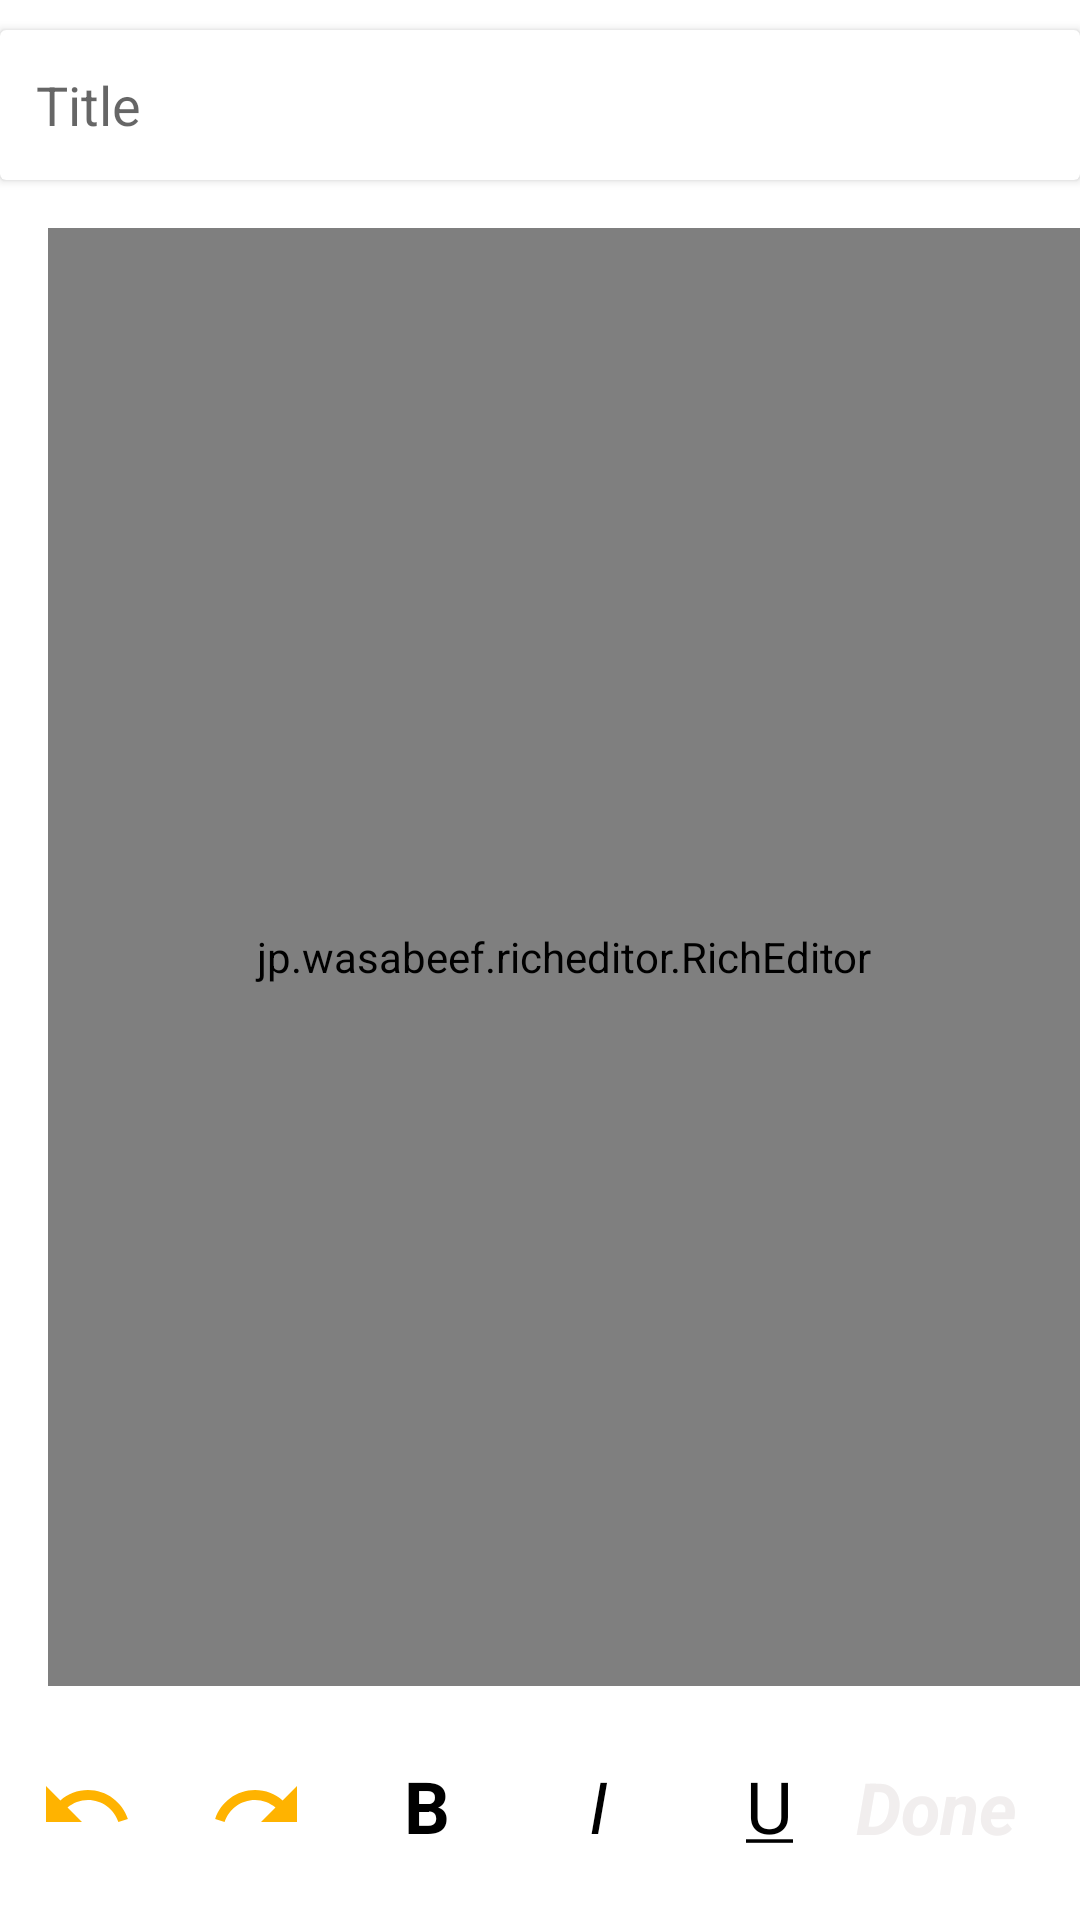

Write the Android layout XML for this screen, with the resource values it uses.
<!-- AndroidManifest.xml: application theme Theme.NoteApp -->
<!-- res/layout/addnote_screen.xml -->
<?xml version="1.0" encoding="utf-8"?>
<androidx.constraintlayout.widget.ConstraintLayout xmlns:android="http://schemas.android.com/apk/res/android"
    xmlns:app="http://schemas.android.com/apk/res-auto"
    xmlns:tools="http://schemas.android.com/tools"
    android:layout_width="match_parent"
    android:layout_height="match_parent"
    app:layout_constraintBottom_toBottomOf="parent"
    app:layout_constraintTop_toTopOf="parent"
    tools:context="uz.gita.noteapp_mehriddinn.presentation.screen.addNote.AddNoteScreen">

    <androidx.cardview.widget.CardView
        android:id="@+id/wrap1"
        android:layout_width="match_parent"
        android:layout_height="50dp"
        android:layout_marginTop="10dp"
        app:layout_constraintEnd_toEndOf="parent"
        app:layout_constraintStart_toStartOf="parent"
        app:layout_constraintTop_toTopOf="parent">

        <EditText
            android:id="@+id/editTxtTitle"
            android:layout_width="match_parent"
            android:layout_height="match_parent"
            android:autofillHints="name"
            android:background="@drawable/bg_edit_text"
            android:drawablePadding="16dp"
            android:hint="Title"
            android:imeOptions="actionNext"
            android:inputType="textPersonName"
            android:padding="12dp"
            android:paddingStart="12dp"
            tools:ignore="RtlSymmetry" />

    </androidx.cardview.widget.CardView>

    <jp.wasabeef.richeditor.RichEditor
        android:id="@+id/richEditor"
        android:layout_width="0dp"
        android:layout_height="0dp"
        android:layout_marginTop="16dp"
        android:layout_marginStart="16dp"
        android:layout_marginBottom="12dp"
        android:padding="16dp"
        app:layout_constraintBottom_toTopOf="@id/txtToolBar"
        app:layout_constraintEnd_toEndOf="@id/wrap1"
        app:layout_constraintStart_toStartOf="@id/wrap1"
        app:layout_constraintTop_toBottomOf="@id/wrap1" />


    <LinearLayout
        android:id="@+id/txtToolBar"
        android:layout_width="match_parent"
        android:layout_height="56dp"
        android:layout_marginBottom="10dp"
        android:orientation="horizontal"
        app:layout_constraintBottom_toBottomOf="parent">

        <LinearLayout
            android:clickable="true"
            android:focusable="true"
            android:background="?selectableItemBackgroundBorderless"
            android:layout_width="0dp"
            android:layout_height="match_parent"
            android:layout_weight="1">

            <ImageView
                android:id="@+id/btnUndo"
                android:layout_width="match_parent"
                android:layout_height="match_parent"
                android:background="#ffff"
                android:clickable="true"
                android:focusable="true"
                android:padding="12dp"
                android:src="@drawable/baseline_undo_24" />

        </LinearLayout>

        <LinearLayout
            android:layout_width="0dp"
            android:clickable="true"
            android:focusable="true"
            android:background="?selectableItemBackgroundBorderless"
            android:layout_height="match_parent"
            android:layout_weight="1">

            <ImageView
                android:id="@+id/btnRedo"
                android:layout_width="match_parent"
                android:layout_height="match_parent"
                android:background="#ffff"
                android:clickable="true"
                android:focusable="true"
                android:padding="12dp"
                android:src="@drawable/baseline_redo_24" />
        </LinearLayout>

        <LinearLayout
            android:id="@+id/bold"
            android:layout_width="0dp"
            android:layout_height="match_parent"
            android:layout_weight="1"
            android:clickable="true"
            android:focusable="true"
            android:gravity="center">

            <TextView
                android:id="@+id/txtBold"
                android:layout_width="wrap_content"
                android:layout_height="wrap_content"
                android:text="B"
                android:textColor="@color/black"
                android:textSize="24sp"
                android:textStyle="bold" />


        </LinearLayout>

        <LinearLayout
            android:id="@+id/italic"
            android:layout_width="0dp"
            android:layout_height="match_parent"
            android:layout_weight="1"
            android:clickable="true"
            android:focusable="true"
            android:gravity="center">

            <TextView
                android:id="@+id/txtItalic"
                android:layout_width="wrap_content"
                android:layout_height="wrap_content"
                android:text="I"
                android:textColor="@color/black"
                android:textSize="24sp"
                android:textStyle="italic" />
        </LinearLayout>

        <LinearLayout
            android:id="@+id/under"
            android:layout_width="0dp"
            android:layout_height="match_parent"
            android:layout_weight="1"
            android:clickable="true"
            android:focusable="true"
            android:gravity="center">

            <TextView
                android:id="@+id/txtUnder"
                android:layout_width="wrap_content"
                android:layout_height="wrap_content"
                android:text="@string/under"
                android:textColor="@color/black"
                android:textSize="24sp" />
        </LinearLayout>

        <LinearLayout
            android:layout_width="0dp"
            android:clickable="true"
            android:focusable="true"
            android:layout_height="match_parent"
            android:layout_weight="1.3">

            <TextView
                android:id="@+id/btnAdd"
                android:layout_width="wrap_content"
                android:layout_height="wrap_content"
                android:layout_marginTop="12dp"
                android:clickable="true"
                android:focusable="true"
                android:text="Done"
                android:textColor="#F1EEEE"
                android:textSize="24sp"
                android:textStyle="bold|italic"
                app:layout_constraintBottom_toTopOf="@id/txtToolBar"
                app:layout_constraintRight_toRightOf="parent" />

        </LinearLayout>

    </LinearLayout>


</androidx.constraintlayout.widget.ConstraintLayout>
<!-- resources referenced by this layout -->
<resources>
  <!-- drawable baseline_redo_24 (drawable) -->
  <vector android:autoMirrored="true" android:height="24dp"
      android:tint="#FFB300" android:viewportHeight="24"
      android:viewportWidth="24" android:width="24dp" xmlns:android="http://schemas.android.com/apk/res/android">
      <path android:fillColor="@android:color/white" android:pathData="M18.4,10.6C16.55,8.99 14.15,8 11.5,8c-4.65,0 -8.58,3.03 -9.96,7.22L3.9,16c1.05,-3.19 4.05,-5.5 7.6,-5.5 1.95,0 3.73,0.72 5.12,1.88L13,16h9V7l-3.6,3.6z"/>
  </vector>
  <!-- drawable baseline_undo_24 (drawable) -->
  <vector android:autoMirrored="true" android:height="24dp"
      android:tint="#FFB300" android:viewportHeight="24"
      android:viewportWidth="24" android:width="24dp" xmlns:android="http://schemas.android.com/apk/res/android">
      <path android:fillColor="@android:color/white" android:pathData="M12.5,8c-2.65,0 -5.05,0.99 -6.9,2.6L2,7v9h9l-3.62,-3.62c1.39,-1.16 3.16,-1.88 5.12,-1.88 3.54,0 6.55,2.31 7.6,5.5l2.37,-0.78C21.08,11.03 17.15,8 12.5,8z"/>
  </vector>
  <string name="under"><u>U</u></string>
  <style name="Theme.NoteApp" parent="Theme.MaterialComponents.DayNight.DarkActionBar">
          
          <item name="colorPrimary">#FFB300</item>
          <item name="colorPrimaryVariant">@color/purple_700</item>
          <item name="colorOnPrimary">@color/white</item>
          
          <item name="colorSecondary">@color/teal_200</item>
          <item name="colorSecondaryVariant">@color/teal_700</item>
          <item name="colorOnSecondary">@color/black</item>
          
          <item name="android:statusBarColor">#000000</item>
          
      </style>
  <!-- not gathered from this repository: default colours our renderer supplied (Android Studio template values) -->
  <color name="purple_700">#FF3700B3</color>
  <color name="teal_200">#FF03DAC5</color>
  <color name="teal_700">#FF018786</color>
  <color name="black">#FF000000</color>
  <color name="white">#FFFFFFFF</color>
</resources>
